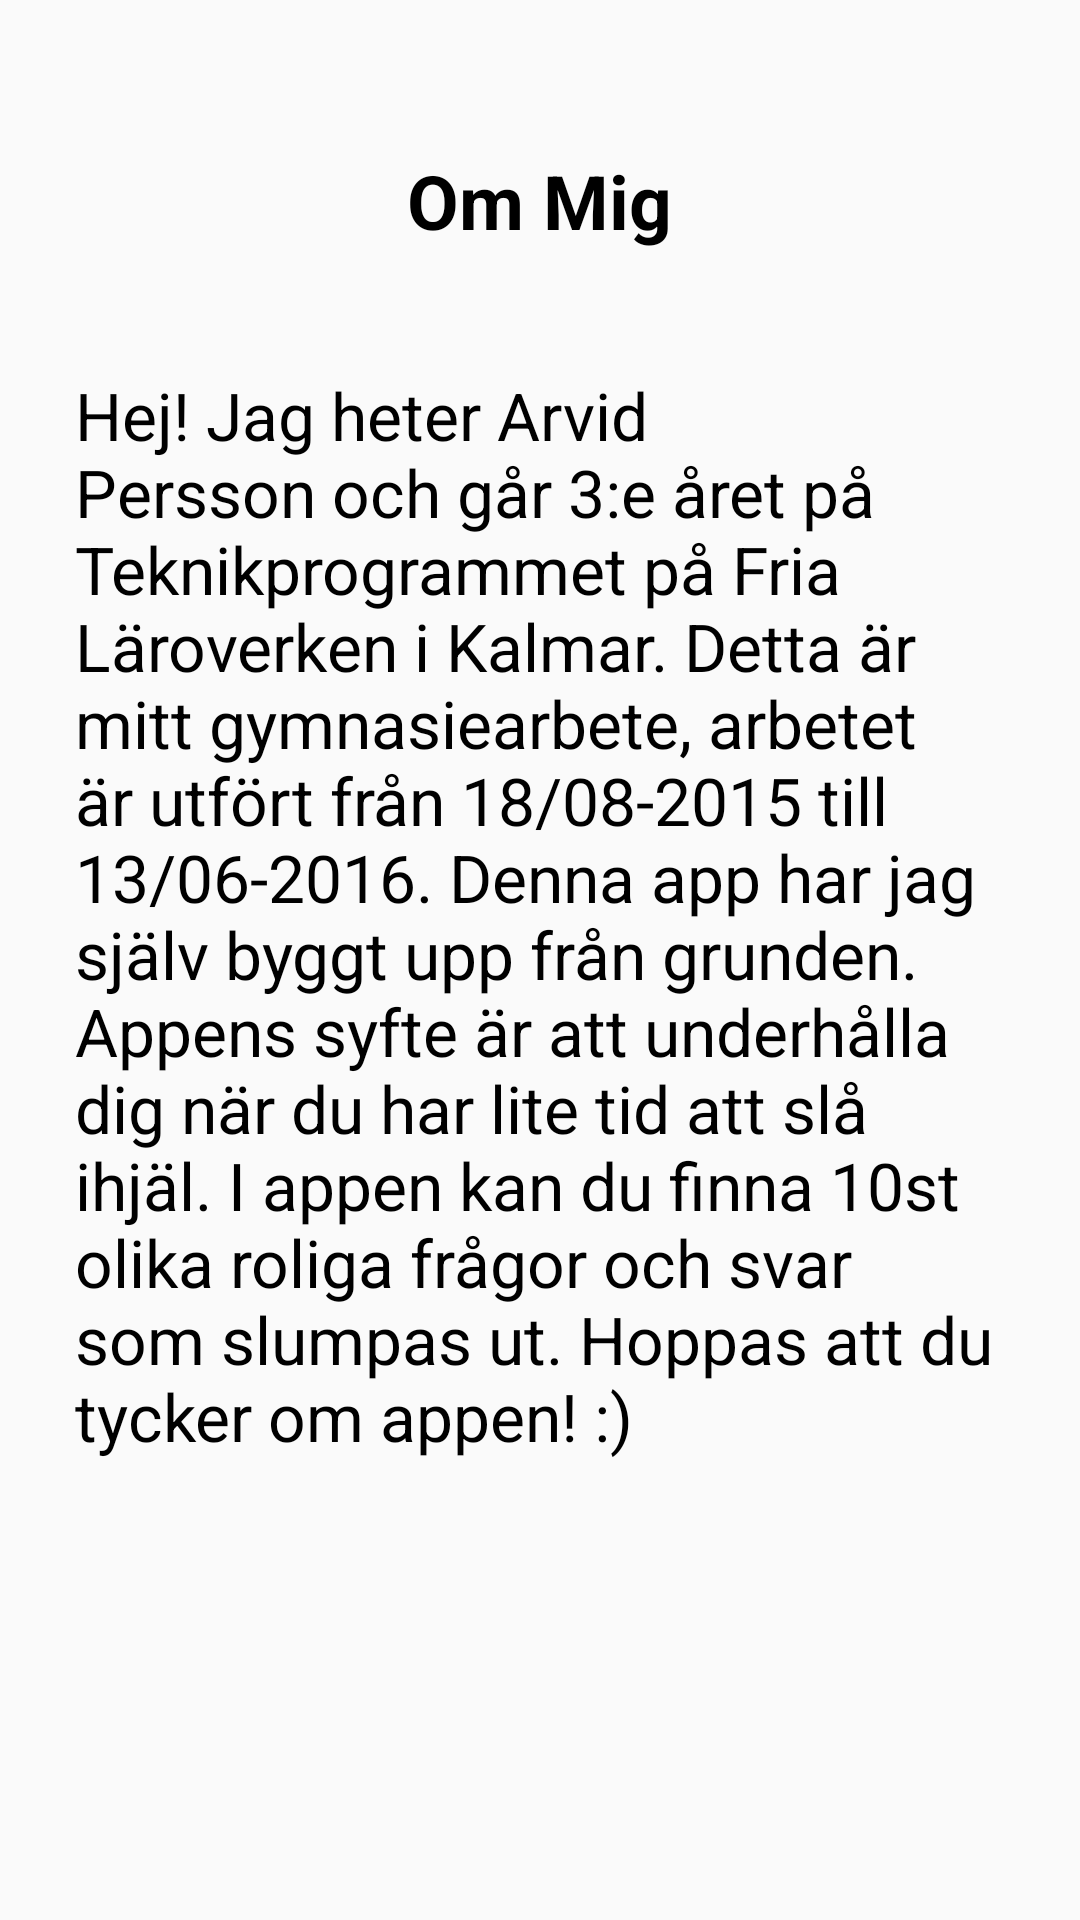

Write the Android layout XML for this screen, with the resource values it uses.
<!-- AndroidManifest.xml: application theme AppTheme -->
<!-- res/layout/activity_om_mig.xml -->
<RelativeLayout xmlns:android="http://schemas.android.com/apk/res/android"
    xmlns:tools="http://schemas.android.com/tools"
    android:layout_width="match_parent"
    android:layout_height="match_parent"
    android:orientation="vertical"
    tools:context=".OmMigActivity">>

    <RelativeLayout
        android:layout_width="fill_parent"
        android:layout_height="fill_parent"
        android:layout_alignParentTop="true"
        android:layout_alignBottom="@id/menu_OrangeBild"
        android:layout_marginBottom="50dp"
        android:layout_marginTop="50dp"
        android:layout_marginLeft="25dp"
        android:layout_marginRight="25dp">

        <TextView
            android:id="@+id/ommig"
            android:layout_width="wrap_content"
            android:layout_height="wrap_content"
            android:layout_centerHorizontal="true"
            android:text="Om Mig"
            android:textColor="@color/appSvart"
            android:textSize="25sp"
            android:textStyle="bold" />

        <ScrollView
            android:layout_width="wrap_content"
            android:layout_height="wrap_content"
            android:layout_below="@id/ommig"
            android:layout_centerHorizontal="true"
            android:layout_marginTop="40dp">

            <TextView
                android:id="@+id/presentation"
                android:layout_width="wrap_content"
                android:layout_height="wrap_content"
                android:text="@string/långtext"
                android:textColor="@color/appSvart"
                android:textSize="22sp" />

        </ScrollView>


    </RelativeLayout>


    <ImageView
        android:id="@+id/menu_OrangeBild"
        android:layout_width="fill_parent"
        android:layout_height="25dp"
        android:layout_alignParentBottom="true"
        android:layout_alignParentLeft="true"
        android:layout_alignParentStart="false"
        android:layout_marginBottom="-2dp"
        android:clipChildren="false"
        android:clipToPadding="false"
        android:scaleType="fitXY"
        android:src="@drawable/orange" />

</RelativeLayout>
<!-- resources referenced by this layout -->
<resources>
  <color name="appSvart">#000000</color>
  <style name="AppTheme" parent="Base.Theme.AppCompat.Light.DarkActionBar">
          <item name="colorPrimary">@color/appBlue</item>
          <item name="colorPrimaryDark">@color/appBlue</item>
          <item name="colorControlNormal">@color/appOrange</item>
          <item name="colorControlActivated">@color/appOrange</item>
          <item name="colorControlHighlight">@color/appOrange</item>
          
      </style>
  <color name="appBlue">#489bce</color>
  <color name="appOrange">#ec962f</color>
</resources>
